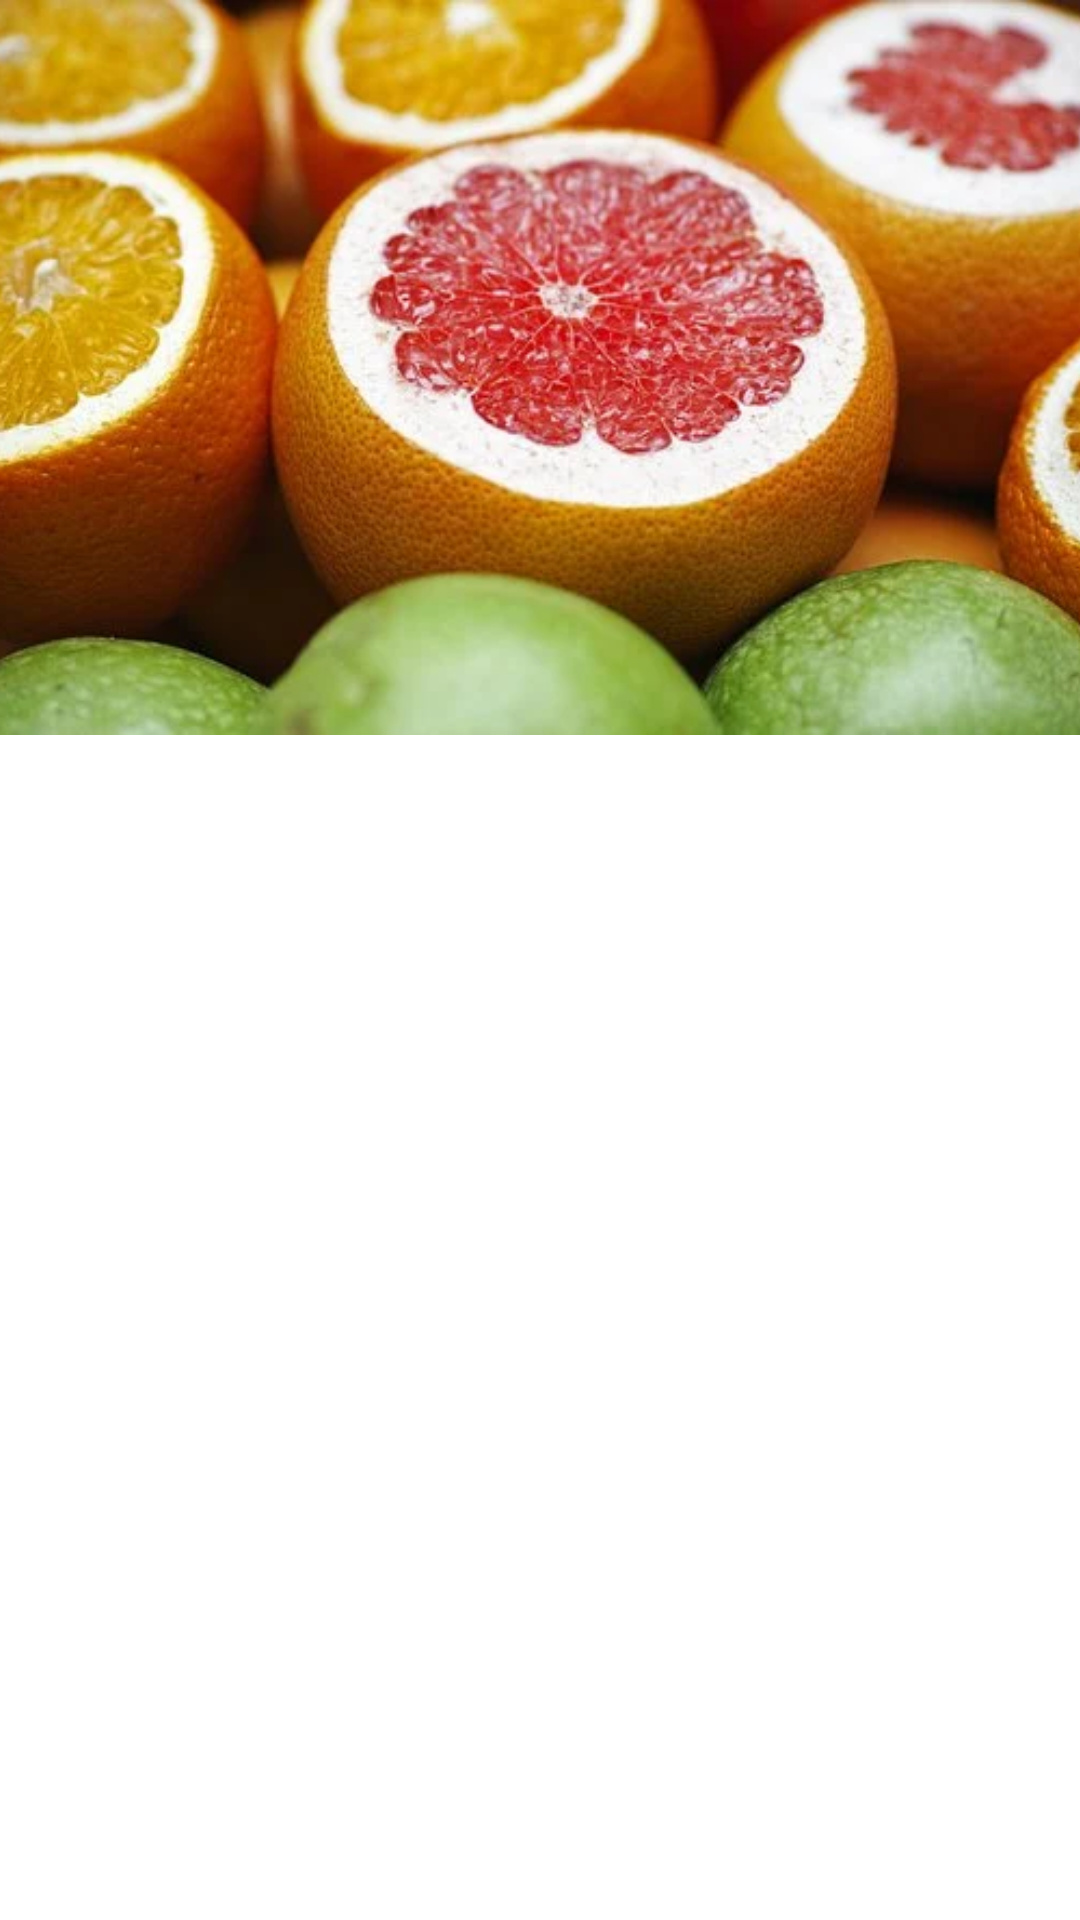

Android layout source for this screen:
<!-- AndroidManifest.xml: application theme Theme.TripJungle -->
<!-- res/layout/the_items_layout.xml -->
<?xml version="1.0" encoding="utf-8"?>
<androidx.constraintlayout.widget.ConstraintLayout xmlns:android="http://schemas.android.com/apk/res/android"
    xmlns:app="http://schemas.android.com/apk/res-auto"
    xmlns:tools="http://schemas.android.com/tools"
    android:layout_width="match_parent"
    android:layout_height="match_parent">
    <ImageView
        tools:ignore="ContentDescription,MissingConstraints"
        android:layout_width="match_parent"
        android:layout_height="245dp"
        android:scaleType="centerCrop"
        android:id="@+id/my_featured_image"
        android:src="@drawable/item1" />

</androidx.constraintlayout.widget.ConstraintLayout>
<!-- resources referenced by this layout -->
<resources>
  <!-- drawable item1: webp bitmap (drawable, 37552 bytes) -->
  <style name="Theme.TripJungle" parent="Theme.MaterialComponents.DayNight.DarkActionBar">
          
          <item name="colorPrimary">@color/purple_500</item>
          <item name="colorPrimaryVariant">@color/purple_700</item>
          <item name="colorOnPrimary">@color/white</item>
          
          <item name="colorSecondary">@color/teal_200</item>
          <item name="colorSecondaryVariant">@color/teal_700</item>
          <item name="colorOnSecondary">@color/black</item>
          
          <item name="android:statusBarColor" tools:targetApi="l">?attr/colorPrimaryVariant</item>
          
      </style>
  <color name="purple_500">#101010</color>
  <color name="purple_700">#101010</color>
  <color name="white">#FFFFFFFF</color>
  <color name="teal_200">#FF03DAC5</color>
  <color name="teal_700">#FF018786</color>
  <color name="black">#FF000000</color>
</resources>
